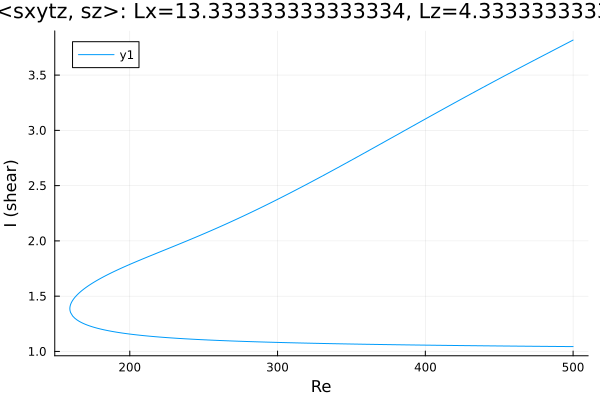

The file beside this chart, header and first rows:
Re, shear
500.0, 3.817
499.2, 3.811
497.8, 3.801
496.4, 3.791
494.9, 3.781
493.5, 3.772
492.1, 3.762
490.7, 3.752
489.3, 3.742
487.9, 3.732
486.5, 3.723
485, 3.713
483.6, 3.703
482.2, 3.693
480.8, 3.683
479.5, 3.674
478.1, 3.665
476.7, 3.655
475.3, 3.645
473.8, 3.635
472.4, 3.625
471, 3.615
469.6, 3.605
468.2, 3.595
466.8, 3.586
465.4, 3.576
463.9, 3.566
462.5, 3.556
461.1, 3.546
459.7, 3.536
458.3, 3.526
456.9, 3.516
455.5, 3.506
454, 3.496
452.6, 3.486
451.2, 3.476
449.8, 3.466
448.4, 3.456
447, 3.446
445.6, 3.435
444.1, 3.425
442.7, 3.415
441.3, 3.405
439.9, 3.395
438.5, 3.385
437.1, 3.374
435.7, 3.364
434.2, 3.354
432.8, 3.344
431.4, 3.334
430, 3.323
428.6, 3.313
427.2, 3.303
425.8, 3.292
424.3, 3.282
422.9, 3.272
421.5, 3.261
420.1, 3.251
418.7, 3.241
417.3, 3.23
... 488 more rows
